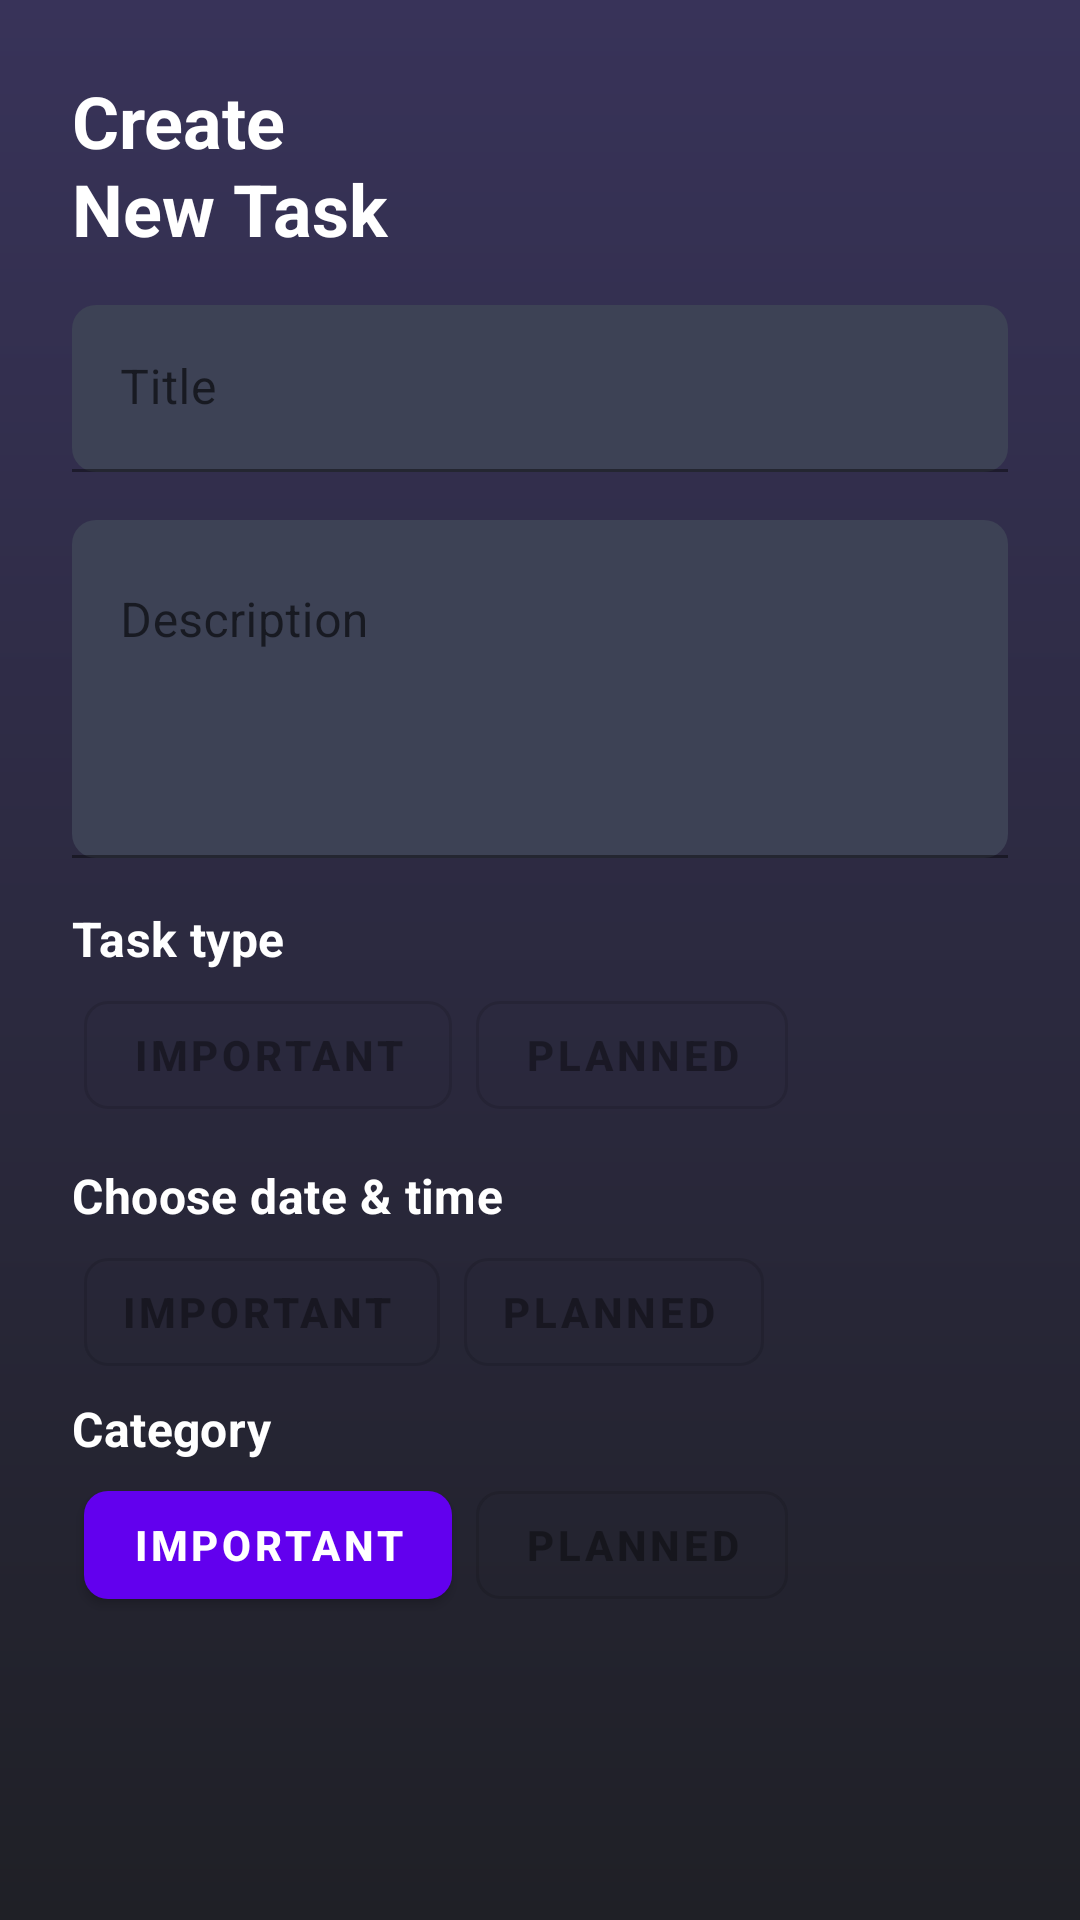

The Android layout XML behind this screen, and the referenced resources:
<!-- AndroidManifest.xml: application theme Theme.Todo -->
<!-- res/layout/activity_new_content.xml -->
<?xml version="1.0" encoding="utf-8"?>
<LinearLayout xmlns:android="http://schemas.android.com/apk/res/android"
    xmlns:app="http://schemas.android.com/apk/res-auto"
    android:layout_width="match_parent"
    android:layout_height="match_parent"
    android:background="@drawable/background_gradient"
    android:orientation="vertical"
    android:padding="24dp">

    <TextView
        android:id="@+id/textView_title"
        android:layout_width="120dp"
        android:layout_height="wrap_content"
        android:layout_marginBottom="16dp"
        android:lineSpacingExtra="1sp"
        android:text="Create New Task"
        android:textAlignment="textStart"
        android:textAppearance="@style/TextAppearance.MaterialComponents.Headline5"
        android:textColor="@color/white"
        android:textStyle="bold" />


    <com.google.android.material.textfield.TextInputLayout

        android:layout_width="match_parent"
        android:layout_height="wrap_content"
        android:layout_marginBottom="16dp"
        android:hint="@string/hint_task_title"
        app:boxBackgroundColor="@color/darkGrey"
        app:boxCornerRadiusBottomEnd="8dp"
        app:boxCornerRadiusBottomStart="8dp"
        app:boxCornerRadiusTopEnd="8dp"
        app:boxCornerRadiusTopStart="8dp"
        app:endIconMode="clear_text"
        app:hintAnimationEnabled="true">

        <com.google.android.material.textfield.TextInputEditText
            android:id="@+id/editText_title"
            android:layout_width="match_parent"
            android:layout_height="wrap_content"
            android:inputType="textAutoComplete" />

    </com.google.android.material.textfield.TextInputLayout>

    <com.google.android.material.textfield.TextInputLayout

        android:layout_width="match_parent"
        android:layout_height="wrap_content"

        android:layout_marginBottom="16dp"
        android:hint="@string/hint_Description"
        app:boxBackgroundColor="@color/darkGrey"
        app:boxCornerRadiusBottomEnd="8dp"
        app:boxCornerRadiusBottomStart="8dp"
        app:boxCornerRadiusTopEnd="8dp"
        app:boxCornerRadiusTopStart="8dp"
        app:endIconMode="clear_text"
        app:hintAnimationEnabled="true">

        <com.google.android.material.textfield.TextInputEditText
            android:id="@+id/editText_description"
            android:layout_width="match_parent"
            android:layout_height="wrap_content"
            android:gravity="start|top"
            android:inputType="textMultiLine"
            android:lines="4"
            android:singleLine="false" />
    </com.google.android.material.textfield.TextInputLayout>

    <TextView
        android:id="@+id/textView_task_type"
        android:layout_width="120dp"
        android:layout_height="wrap_content"
        android:text="Task type"
        android:textAlignment="textStart"
        android:textAppearance="@style/TextAppearance.MaterialComponents.Subtitle1"
        android:textColor="@color/white"
        android:textStyle="bold" />

    <LinearLayout
        android:layout_width="match_parent"
        android:layout_height="wrap_content"
        android:orientation="horizontal">

        <com.google.android.material.button.MaterialButton
            style="?attr/materialButtonOutlinedStyle"

            android:layout_width="wrap_content"
            android:layout_height="wrap_content"
            android:layout_margin="4dp"
            android:enabled="false"
            android:text="important"
            android:textStyle="bold"
            app:cornerRadius="8dp" />

        <com.google.android.material.button.MaterialButton
            style="?attr/materialButtonOutlinedStyle"
            android:layout_width="wrap_content"
            android:layout_height="wrap_content"
            android:layout_margin="4dp"
            android:enabled="false"
            android:text="Planned"
            android:textStyle="bold"
            app:cornerRadius="8dp" />
    </LinearLayout>

    <TextView
        android:id="@+id/textView_choose_date_time"
        android:layout_width="wrap_content"
        android:layout_height="wrap_content"
        android:layout_marginTop="8dp"
        android:lineSpacingExtra="1sp"
        android:text="Choose date &amp; time"
        android:textAlignment="textStart"
        android:textAppearance="@style/TextAppearance.MaterialComponents.Subtitle1"
        android:textColor="@color/white"
        android:textStyle="bold" />

    <LinearLayout
        android:layout_width="match_parent"
        android:layout_height="wrap_content"
        android:orientation="horizontal">

        <com.google.android.material.button.MaterialButton


            style="@style/Widget.MaterialComponents.Button.OutlinedButton.Icon"
            android:layout_width="wrap_content"
            android:layout_height="wrap_content"
            android:layout_margin="4dp"
            android:enabled="false"
            android:text="important"
            android:textStyle="bold"
            app:cornerRadius="8dp"
            app:icon="@drawable/ic_baseline_calendar_today_24" />


        <com.google.android.material.button.MaterialButton

            style="@style/Widget.MaterialComponents.Button.OutlinedButton.Icon"
            android:layout_width="wrap_content"
            android:layout_height="wrap_content"
            android:layout_margin="4dp"
            android:enabled="false"
            android:text="Planned"
            android:textStyle="bold"
            app:cornerRadius="8dp"
            app:icon="@drawable/ic_baseline_access_time_24" />
    </LinearLayout>

    <TextView
        android:layout_width="120dp"
        android:layout_height="wrap_content"
        android:text="Category"
        android:textAlignment="textStart"
        android:textAppearance="@style/TextAppearance.MaterialComponents.Subtitle1"
        android:textColor="@color/white"
        android:textStyle="bold" />

    <LinearLayout
        android:layout_width="match_parent"
        android:layout_height="wrap_content"
        android:orientation="horizontal">

        <com.google.android.material.button.MaterialButton


            android:layout_width="wrap_content"
            android:layout_height="wrap_content"
            android:layout_margin="4dp"

            android:text="important"
            android:textStyle="bold"
            app:cornerRadius="8dp" />

        <com.google.android.material.button.MaterialButton
            style="?attr/materialButtonOutlinedStyle"
            android:layout_width="wrap_content"
            android:layout_height="wrap_content"
            android:layout_margin="4dp"
            android:enabled="false"
            android:text="Planned"
            android:textStyle="bold"
            app:cornerRadius="8dp" />
    </LinearLayout>


</LinearLayout>
<!-- resources referenced by this layout -->
<resources>
  <color name="darkGrey">#3D4255</color>
  <color name="white">#FFFFFFFF</color>
  <!-- drawable background_gradient (drawable) -->
  <?xml version="1.0" encoding="utf-8"?>
  <shape xmlns:android="http://schemas.android.com/apk/res/android">
      
      <gradient
          android:type="linear"
          android:startColor="#383359"
          android:endColor="#1F2026"
          android:angle="270"
         />
  
  
  </shape>
  <string name="hint_Description">Description</string>
  <string name="hint_task_title">Title</string>
  <style name="Theme.Todo" parent="Theme.MaterialComponents.DayNight.NoActionBar">
          
          <item name="colorPrimary">@color/purple_500</item>
          <item name="colorPrimaryVariant">@color/purple_700</item>
          <item name="colorOnPrimary">@color/white</item>
          
          <item name="colorSecondary">@color/teal_200</item>
          <item name="colorSecondaryVariant">@color/teal_700</item>
          <item name="colorOnSecondary">@color/black</item>
          
          <item name="android:statusBarColor" tools:targetApi="l">?attr/colorPrimary</item>
          
      </style>
  <color name="purple_500">#FF6200EE</color>
  <color name="purple_700">#FF3700B3</color>
  <color name="teal_200">#FF03DAC5</color>
  <color name="teal_700">#FF018786</color>
  <color name="black">#FF000000</color>
</resources>
